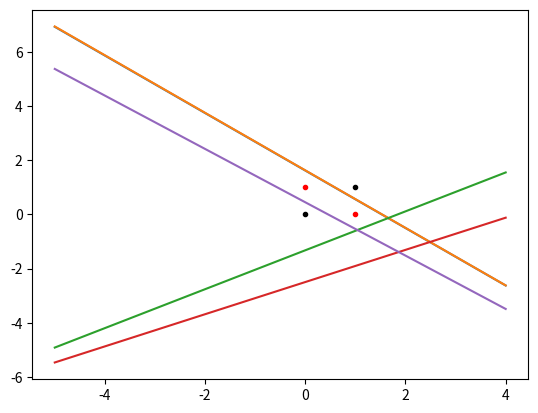

Here is the Python script that generated this plot:
#!/usr/bin/env python

import numpy as np
import matplotlib.pyplot as plt
import random


def sigmoid(x, a):
    return 1 / (1 + np.exp(-a*x) )


def sigmoid_(x, a):
    return a * x * (1.0 - x)


def calc_out(w_vs, x_v, a):
    return sigmoid( np.dot(w_vs, x_v), a )


def out_error(d_v, out_v, a):
    return (out_v - d_v) * sigmoid_(out_v, a)


def mid_error(mid_v, wo_vs, eo_v, a):
    return np.dot(wo_vs.T, eo_v) * sigmoid_(mid_v, a)


def w_update(w_vs, e_v, i_v, r) :
    e_v = np.atleast_2d( e_v )
    i_v = np.atleast_2d( i_v )
    return w_vs - r * np.dot( e_v.T, i_v)


def add_bius(x_vs) :
    return [ np.append(x_v, 1) for x_v in x_vs ]


def plot_dots (x_vs, d_vs):
    for i in range(len(x_vs)):
        xs = list(x_vs[i])
        x = xs[0]
        y = xs[1]

        if d_vs[i] == 1 :
            plt.plot(x, y, "r.", label="class 1")
        else :
            plt.plot(x, y, "k.", label="class 2")


def plot_func(w_v):
    xs = range(-5,5)
    ys = [-(w_v[0]/w_v[1]) * x - (w_v[2]/w_v[1]) for x in xs]
    plt.plot(xs,ys)


if __name__ == "__main__":

    # シグモイド関数の定数
    a = 1

    # 中間層ノード数
    mid_num = 5
    # 出力層ノード数
    out_num = 1

    # 学習回数
    epochs = 10000

    # 学習率
    r = 0.5

    # 特徴ベクトル
    x_vs = [np.array([1,1]), np.array([1,0]), np.array([0,1]), np.array([0,0])]

    # バイアス項追加
    x_vs = add_bius(x_vs)

    x_vd = len(x_vs[0])

    # 重み
    wm_vs = np.random.uniform(-1.0, 1.0, (mid_num, x_vd))
    wo_vs = np.random.uniform(-1.0, 1.0, (out_num, mid_num))

    #XOR
    d_vs = np.array( [0, 1, 1, 0] )
    #OR
    #d_vs = np.array( [1, 1, 1, 0] )
    #AND
    #d_vs = np.array( [1, 0, 0, 0] )

    #d_vs = np.array([ [0,0], [1,1], [1,1], [0,0] ])

    count = 0

    while count < epochs:

        count += 1

        for i in range(len(d_vs)):

            # forward phase
            # 中間層の結果
            mid_v = calc_out(wm_vs, x_vs[i], a)
            # 出力層の結果
            out_v = calc_out(wo_vs, mid_v, a)


            # backward phase
            # 出力層の誤差
            eo_v = out_error(d_vs[i], out_v, a)
            # 中間層
            em_v = mid_error(mid_v, wo_vs, eo_v, a)


            # weight update
            #中間層
            wm_vs = w_update(wm_vs, em_v, x_vs[i], r)

            #出力層
            wo_vs = w_update(wo_vs, eo_v, mid_v, r)

            #print(wo_vs)

    # 結果の出力
    for i in range(0, len(d_vs)):
        mid_v = calc_out(wm_vs, x_vs[i], a)
        out_v = calc_out(wo_vs, mid_v, a)
        x_v = list(x_vs[i])
        x_v.pop()

        print( str(x_v) + ":" + str(out_v) )


    #グラフ描画
    plot_dots(x_vs, d_vs)

    for wm_v in wm_vs :
        plot_func(wm_v)

    plt.show()
